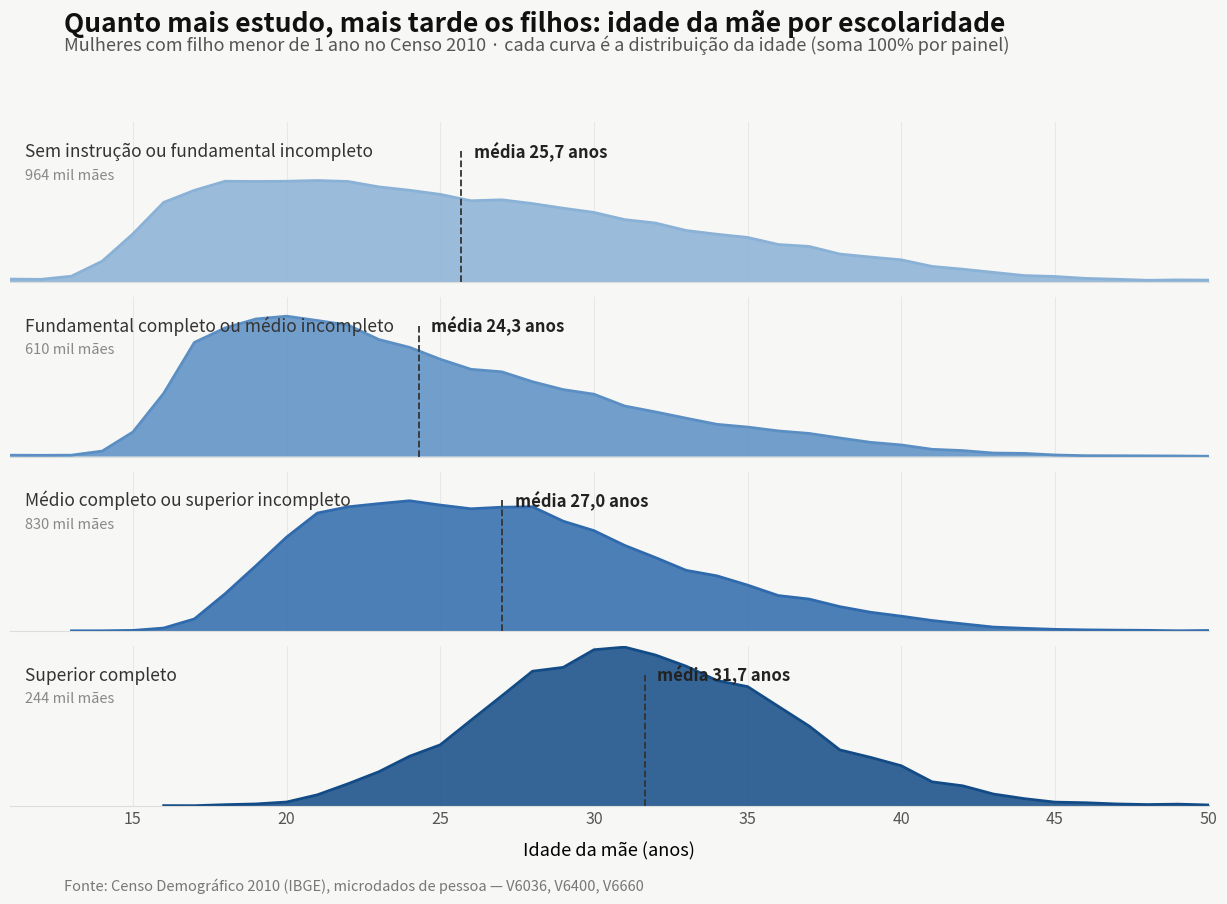

This figure's Python source: (Note: this script raises an exception after producing the figure.)
#!/usr/bin/env python3
"""Ridgeline: distribuição da idade da mãe por nível de instrução.

Dados do Censo 2010 (br_ibge_censo_demografico.microdados_pessoa_2010, via
beelink): mulheres com último filho menor de 1 ano (v6660=0, v6633>=1),
idade = v6036, nível de instrução = v6400 (1-4), contagens ponderadas por
peso_amostral, idades 10-55.
"""
import matplotlib.pyplot as plt
import numpy as np

DATA = {
    "1": [(10,1172),(11,1458),(12,1333),(13,2933),(14,10548),(15,24413),(16,40394),(17,46522),(18,51134),(19,51013),(20,51127),(21,51501),(22,51015),(23,48260),(24,46554),(25,44451),(26,41224),(27,41706),(28,39796),(29,37431),(30,35306),(31,31648),(32,29918),(33,26130),(34,24231),(35,22596),(36,19023),(37,18048),(38,14174),(39,12649),(40,11241),(41,7902),(42,6488),(43,4873),(44,3267),(45,2791),(46,1821),(47,1384),(48,856),(49,1057),(50,936),(51,794),(52,701),(53,741),(54,718),(55,883)],
    "2": [(10,90),(11,431),(12,397),(13,443),(14,1756),(15,7876),(16,20280),(17,36650),(18,41277),(19,44167),(20,45066),(21,43677),(22,42198),(23,37572),(24,35055),(25,31236),(26,28011),(27,27201),(28,24026),(29,21492),(30,20020),(31,16223),(32,14334),(33,12312),(34,10353),(35,9464),(36,8226),(37,7423),(38,5959),(39,4563),(40,3726),(41,2329),(42,1917),(43,1124),(44,1011),(45,500),(46,275),(47,252),(48,223),(49,183),(50,100),(51,168),(52,67),(53,80),(54,55),(55,93)],
    "3": [(13,141),(14,141),(15,306),(16,1340),(17,5325),(18,16336),(19,28528),(20,41075),(21,51572),(22,54307),(23,55691),(24,56948),(25,55065),(26,53451),(27,54134),(28,54335),(29,48018),(30,43897),(31,37438),(32,32142),(33,26555),(34,24148),(35,20091),(36,15526),(37,14001),(38,10689),(39,8246),(40,6520),(41,4639),(42,3179),(43,1764),(44,1224),(45,770),(46,543),(47,420),(48,341),(49,153),(50,264),(51,224),(52,134),(53,116),(54,92),(55,79)],
    "4": [(16,9),(17,1),(18,130),(19,223),(20,471),(21,1393),(22,2815),(23,4350),(24,6337),(25,7805),(26,10959),(27,14081),(28,17244),(29,17740),(30,20000),(31,20337),(32,19324),(33,17888),(34,16053),(35,15267),(36,12737),(37,10212),(38,7155),(39,6195),(40,5121),(41,3060),(42,2547),(43,1493),(44,904),(45,456),(46,378),(47,222),(48,145),(49,198),(50,91),(51,93),(52,43),(53,60),(54,22),(55,71)],
}

LABELS = {
    "1": "Sem instrução ou fundamental incompleto",
    "2": "Fundamental completo ou médio incompleto",
    "3": "Médio completo ou superior incompleto",
    "4": "Superior completo",
}
COLORS = {"1": "#8ab1d6", "2": "#5b8fc4", "3": "#2f6aad", "4": "#134b86"}

def fmt_pop(v):
    return f"{v/1e6:.1f} mi".replace(".", ",") if v >= 1e6 else f"{v/1e3:.0f} mil"

fig, axes = plt.subplots(4, 1, figsize=(12.5, 9.2), dpi=160, sharex=True)
fig.patch.set_facecolor("#f7f7f5")

for ax, key in zip(axes, "1234"):
    ages = np.array([a for a, _ in DATA[key]], float)
    ns = np.array([n for _, n in DATA[key]], float)
    pct = ns / ns.sum() * 100
    media = (ages * ns).sum() / ns.sum()

    ax.set_facecolor("#f7f7f5")
    ax.fill_between(ages, pct, color=COLORS[key], alpha=0.85, lw=0)
    ax.plot(ages, pct, color=COLORS[key], lw=2)
    ax.axvline(media, color="#333333", ls="--", lw=1.3, ymax=0.82)
    ax.text(media + 0.4, 6.6, f"média {media:.1f} anos".replace(".", ","),
            fontsize=12, color="#222222", fontweight="bold")
    ax.text(11.5, 6.6, f"{LABELS[key]}", fontsize=12.5, color="#333333")
    ax.text(11.5, 5.4, f"{fmt_pop(ns.sum())} mães", fontsize=10.5, color="#888888")

    ax.set_xlim(11, 50)
    ax.set_ylim(0, 8.4)
    ax.set_yticks([])
    for s in ("top", "right", "left"):
        ax.spines[s].set_visible(False)
    ax.spines["bottom"].set_color("#dddddb")
    ax.tick_params(colors="#555555", labelsize=11.5, length=0)
    ax.grid(axis="x", color="#e8e8e6", lw=0.8)
    ax.set_axisbelow(True)

axes[-1].set_xlabel("Idade da mãe (anos)", fontsize=13, labelpad=10)
axes[-1].set_xticks(range(15, 51, 5))

fig.suptitle("Quanto mais estudo, mais tarde os filhos: idade da mãe por escolaridade",
             x=0.065, y=0.97, ha="left", fontsize=19, fontweight="bold", color="#111111")
fig.text(0.065, 0.925,
         "Mulheres com filho menor de 1 ano no Censo 2010 · cada curva é a distribuição "
         "da idade (soma 100% por painel)",
         fontsize=13, color="#555555")
fig.text(0.065, 0.012,
         "Fonte: Censo Demográfico 2010 (IBGE), microdados de pessoa — V6036, V6400, V6660",
         fontsize=10.5, color="#777777")

fig.tight_layout(rect=(0.01, 0.03, 1, 0.91))
out = "dataviz/escolaridade_idade_mae.png"
fig.savefig(out, facecolor=fig.get_facecolor(), bbox_inches="tight")
print("ok:", out)
